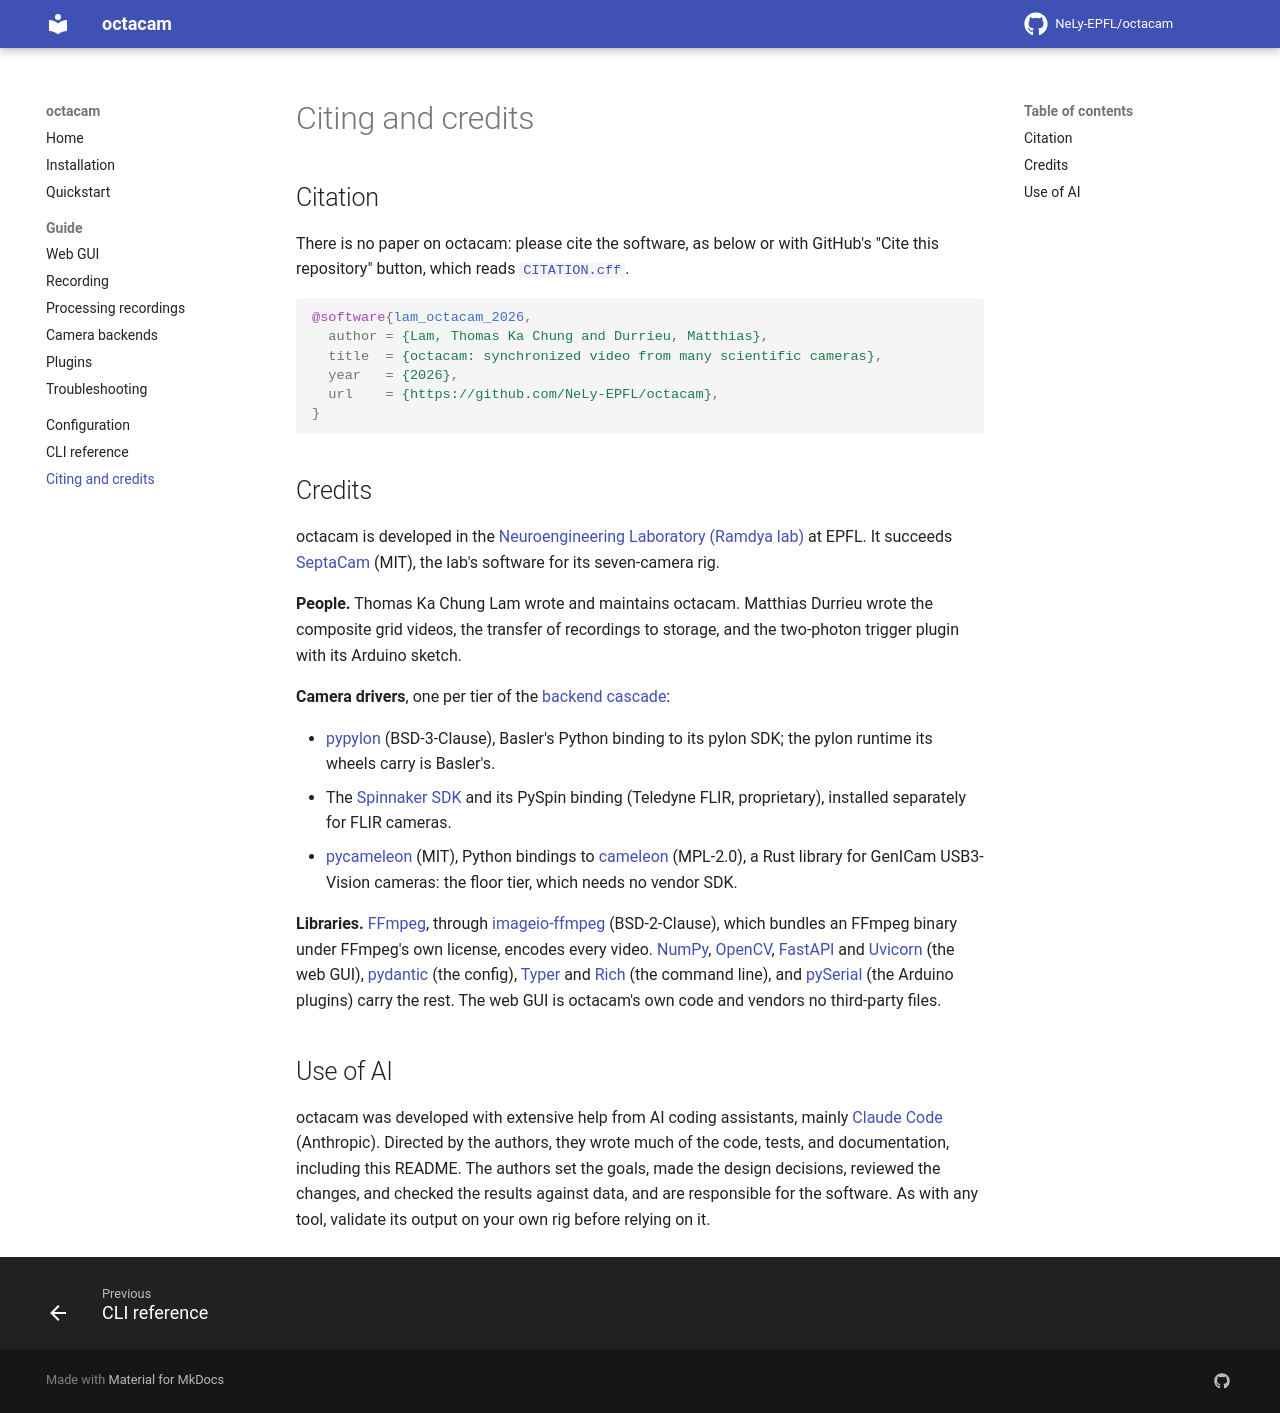

repository: NeLy-EPFL/octacam · page: 0.3.4.dev0/citing/index.html · generator: mkdocs

# Citing and credits

--8<-- "README.md:citing"

## Credits

octacam is developed in the [Neuroengineering Laboratory (Ramdya lab)](https://www.epfl.ch/labs/ramdya-lab/) at EPFL. It succeeds [SeptaCam](https://github.com/NeLy-EPFL/SeptaCam) (MIT), the lab's software for its seven-camera rig.

**People.** Thomas Ka Chung Lam wrote and maintains octacam. Matthias Durrieu wrote the composite grid videos, the transfer of recordings to storage, and the two-photon trigger plugin with its Arduino sketch.

**Camera drivers**, one per tier of the [backend cascade](guide/backends.md):

- [pypylon](https://github.com/basler/pypylon) (BSD-3-Clause), Basler's Python binding to its pylon SDK; the pylon runtime its wheels carry is Basler's.
- The [Spinnaker SDK](https://softwareservices.flir.com/Spinnaker/latest/index.html) and its PySpin binding (Teledyne FLIR, proprietary), installed separately for FLIR cameras.
- [pycameleon](https://github.com/Menchen/pycameleon) (MIT), Python bindings to [cameleon](https://github.com/cameleon-rs/cameleon) (MPL-2.0), a Rust library for GenICam USB3-Vision cameras: the floor tier, which needs no vendor SDK.

**Libraries.** [FFmpeg](https://ffmpeg.org), through [imageio-ffmpeg](https://github.com/imageio/imageio-ffmpeg) (BSD-2-Clause), which bundles an FFmpeg binary under FFmpeg's own license, encodes every video. [NumPy](https://numpy.org), [OpenCV](https://opencv.org), [FastAPI](https://fastapi.tiangolo.com) and [Uvicorn](https://github.com/encode/uvicorn) (the web GUI), [pydantic](https://docs.pydantic.dev) (the config), [Typer](https://typer.tiangolo.com) and [Rich](https://github.com/Textualize/rich) (the command line), and [pySerial](https://github.com/pyserial/pyserial) (the Arduino plugins) carry the rest. The web GUI is octacam's own code and vendors no third-party files.

--8<-- "README.md:ai"
